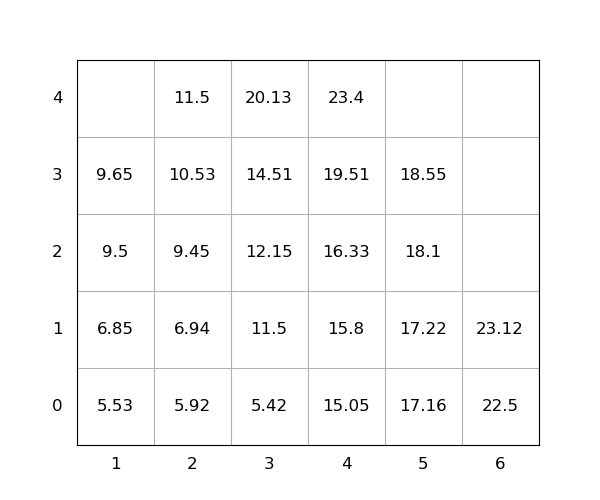

Data behind this chart, as committed beside it:
idx, loc_x, loc_y, loc_z, weight, seq, emerg, reloc, size(ft)
1, 2, 0, 2, 9.45, 1, 0, 0, 20
2, 4, 0, 4, 23.4, 2, 0, 0, 20
3, 4, 0, 1, 15.8, 3, 0, 0, 20
4, 2, 0, 1, 6.94, 4, 0, 0, 20
5, 3, 0, 0, 5.42, 5, 0, 0, 20
6, 1, 0, 3, 9.65, 6, 0, 0, 20
7, 5, 0, 2, 18.1, 7, 0, 0, 20
8, 4, 0, 0, 15.05, 8, 0, 0, 20
9, 5, 0, 1, 17.22, 9, 0, 0, 20
10, 1, 0, 0, 5.53, 10, 0, 0, 20
11, 3, 0, 1, 11.5, 11, 0, 0, 20
12, 6, 0, 0, 22.5, 12, 0, 0, 20
13, 1, 0, 2, 9.5, 13, 0, 0, 20
14, 3, 0, 2, 12.15, 14, 0, 0, 20
15, 5, 0, 0, 17.16, 15, 0, 0, 20
16, 3, 0, 3, 14.51, 16, 0, 0, 20
17, 6, 0, 1, 23.12, 17, 0, 0, 20
18, 1, 0, 1, 6.85, 18, 0, 0, 20
19, 5, 0, 3, 18.55, 19, 0, 0, 20
20, 4, 0, 2, 16.33, 20, 0, 0, 20
21, 4, 0, 3, 19.51, 21, 0, 0, 20
22, 2, 0, 4, 11.5, 22, 0, 0, 20
23, 2, 0, 3, 10.53, 23, 0, 0, 20
24, 2, 0, 0, 5.92, 24, 0, 0, 20
25, 3, 0, 4, 20.13, 25, 0, 0, 20
